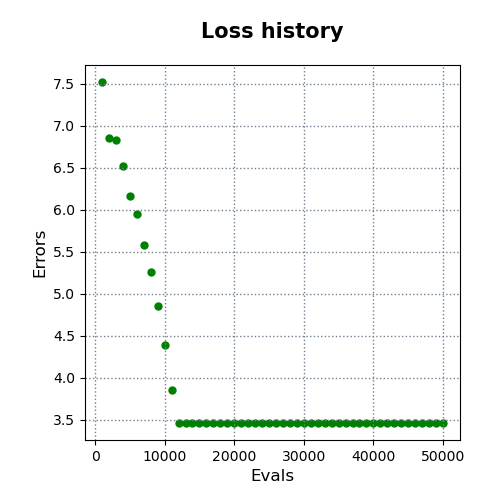

Data behind this chart, as committed beside it:
evals, errors
1000, 7.52
2000, 6.853
3000, 6.827
4000, 6.519
5000, 6.17
6000, 5.946
7000, 5.58
8000, 5.261
9000, 4.853
10000, 4.394
11000, 3.859
12000, 3.469
13000, 3.469
14000, 3.466
15000, 3.466
16000, 3.466
17000, 3.466
18000, 3.466
19000, 3.466
20000, 3.466
21000, 3.466
22000, 3.466
23000, 3.466
24000, 3.466
25000, 3.466
26000, 3.466
27000, 3.466
28000, 3.466
29000, 3.466
30000, 3.466
31000, 3.466
32000, 3.466
33000, 3.466
34000, 3.466
35000, 3.466
36000, 3.466
37000, 3.466
38000, 3.466
39000, 3.466
40000, 3.465
41000, 3.465
42000, 3.465
43000, 3.465
44000, 3.465
45000, 3.465
46000, 3.465
47000, 3.465
48000, 3.465
49000, 3.465
50000, 3.465
